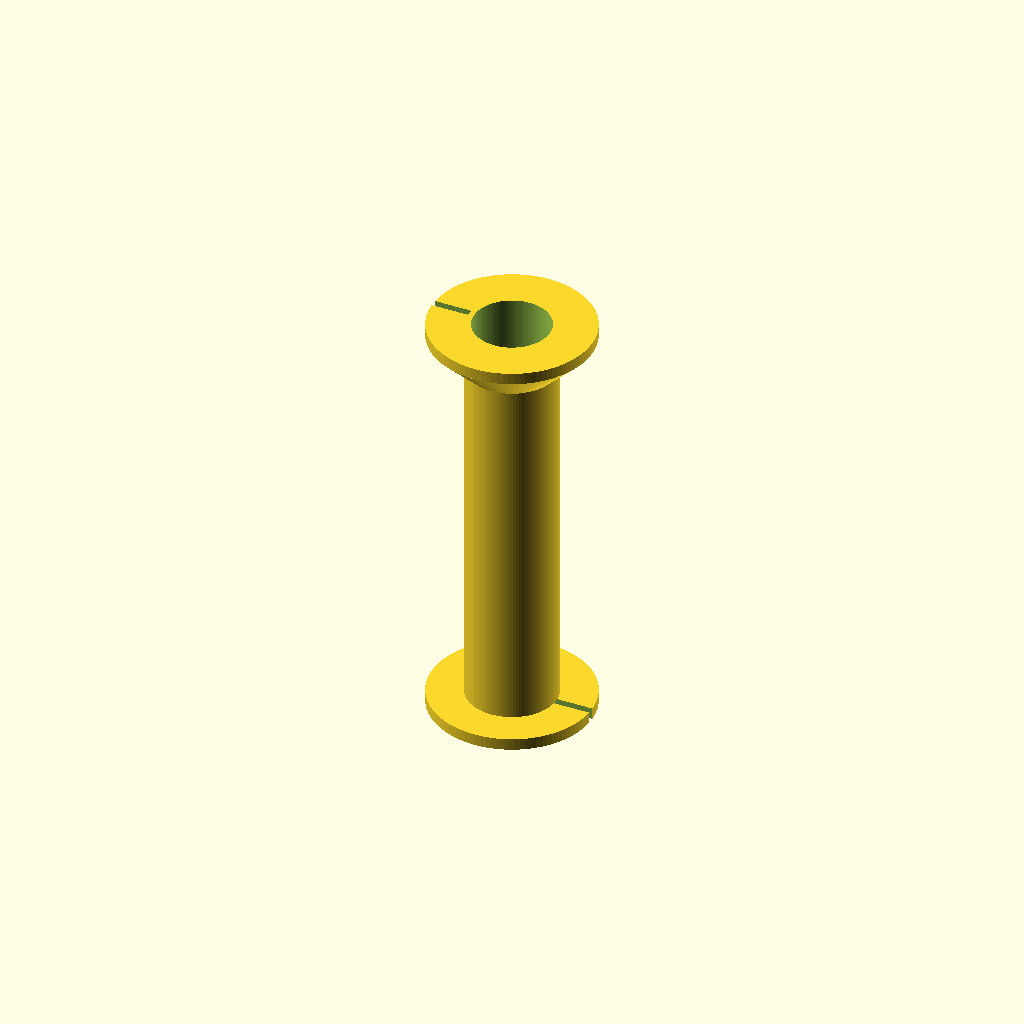
Cell 1: the model at its default parameters.
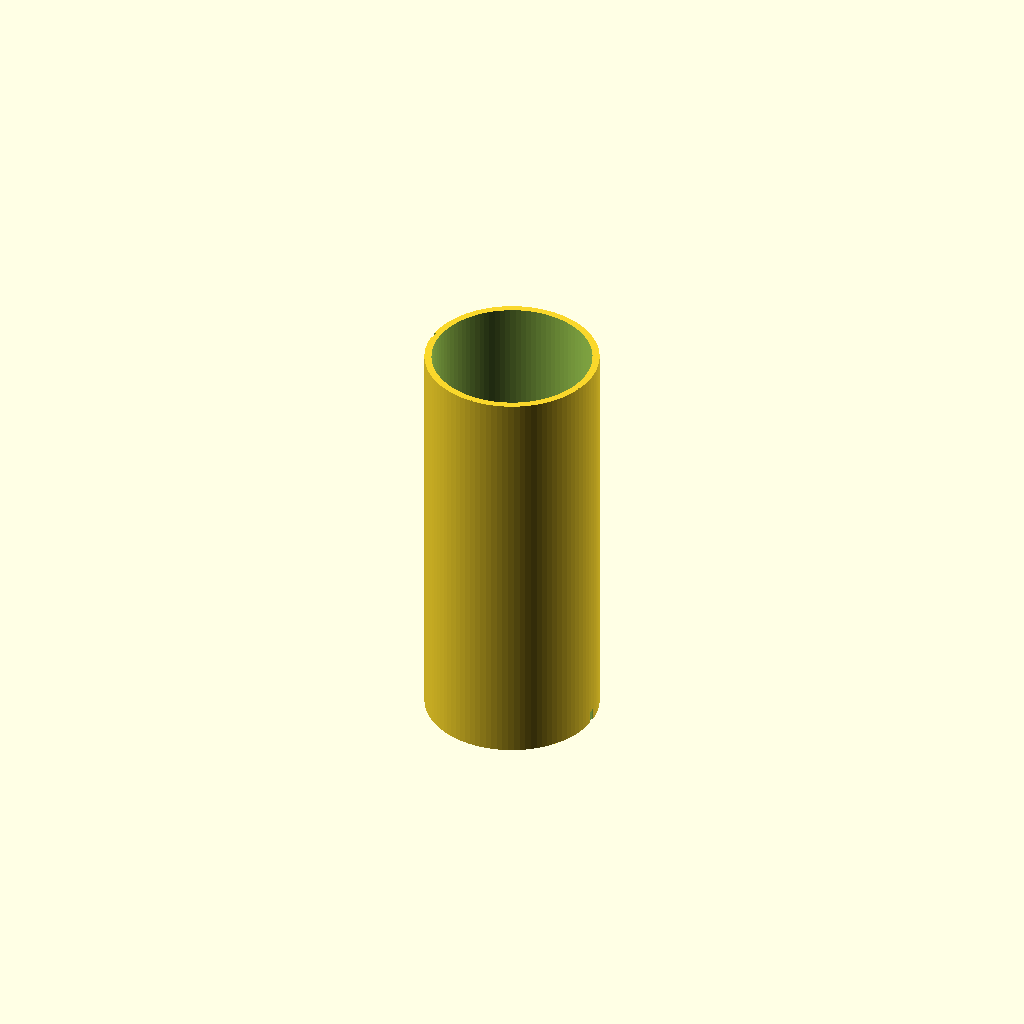
Cell 2: the same model with stab_d = 20.
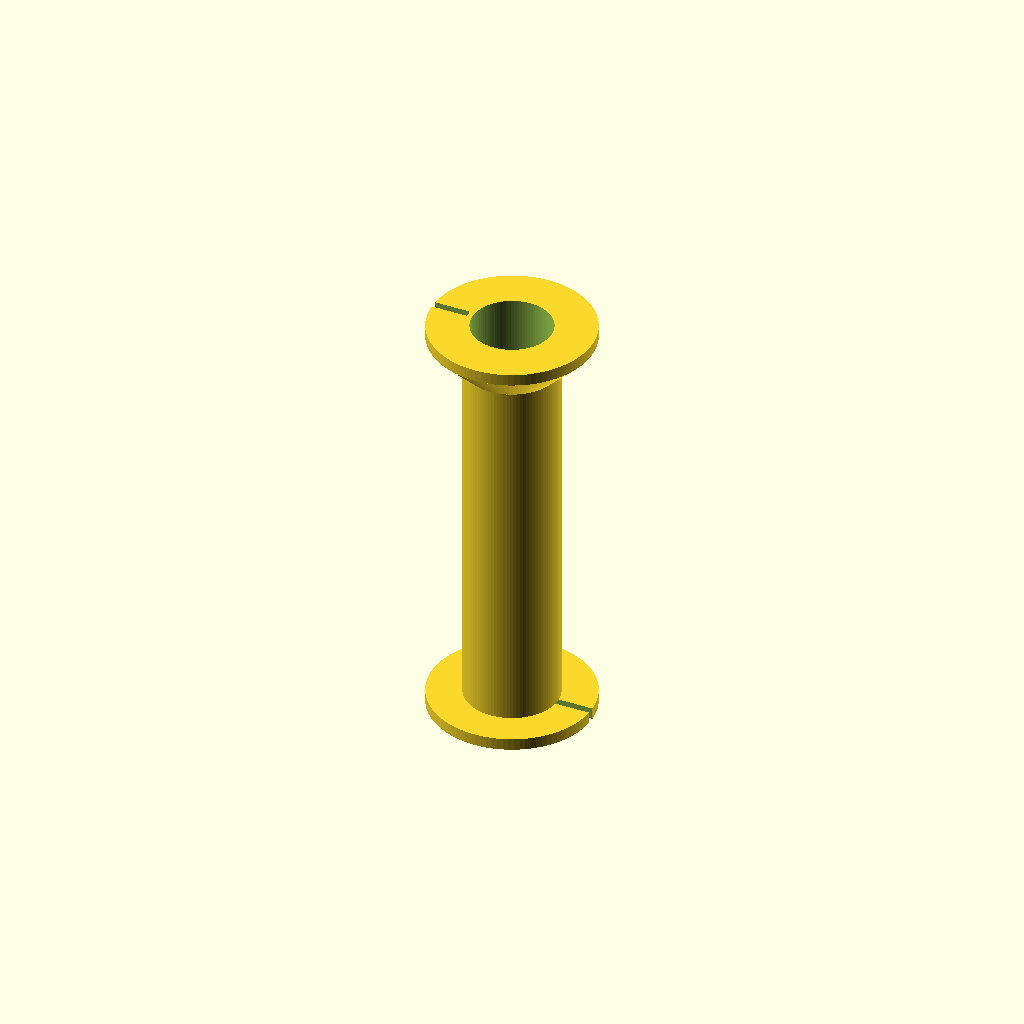
Cell 3: the same model with spiel = 0.8.
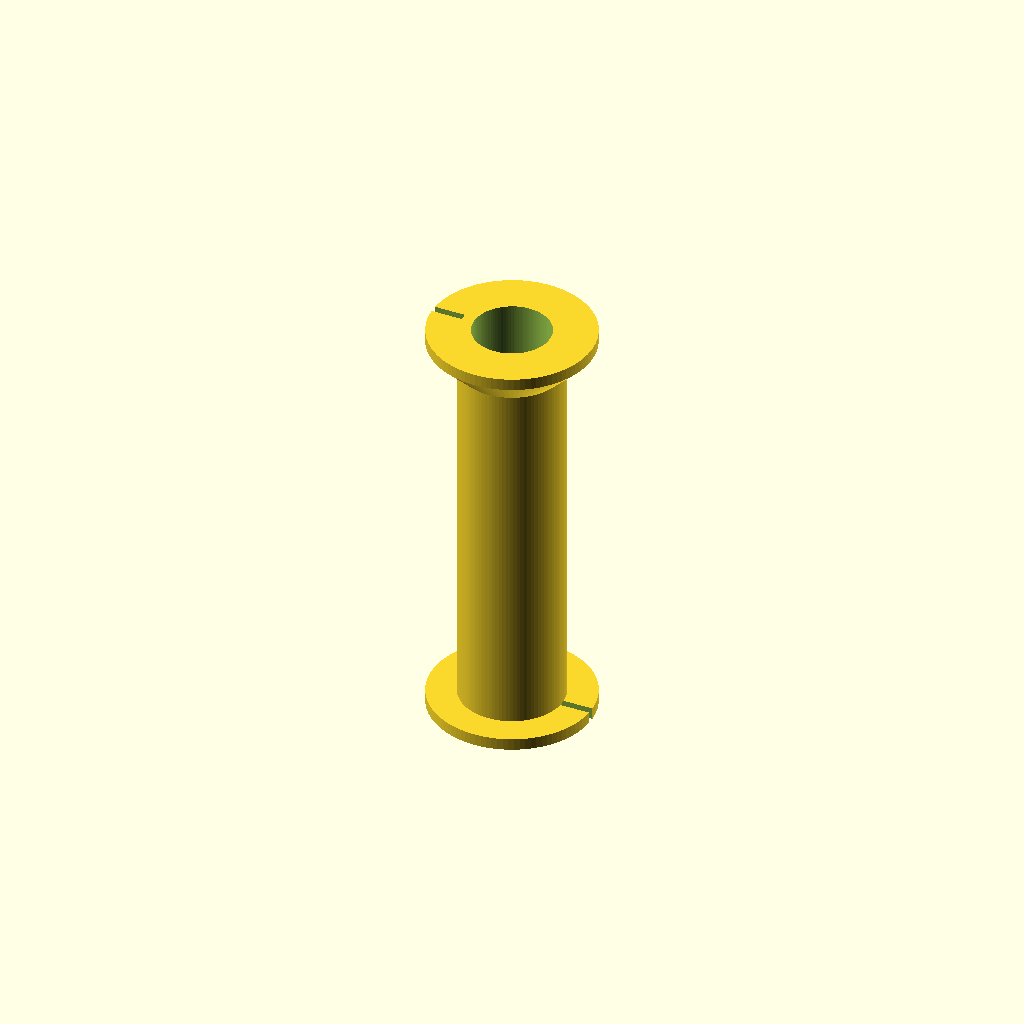
Cell 4: wand = 1.8 (everything else at default).
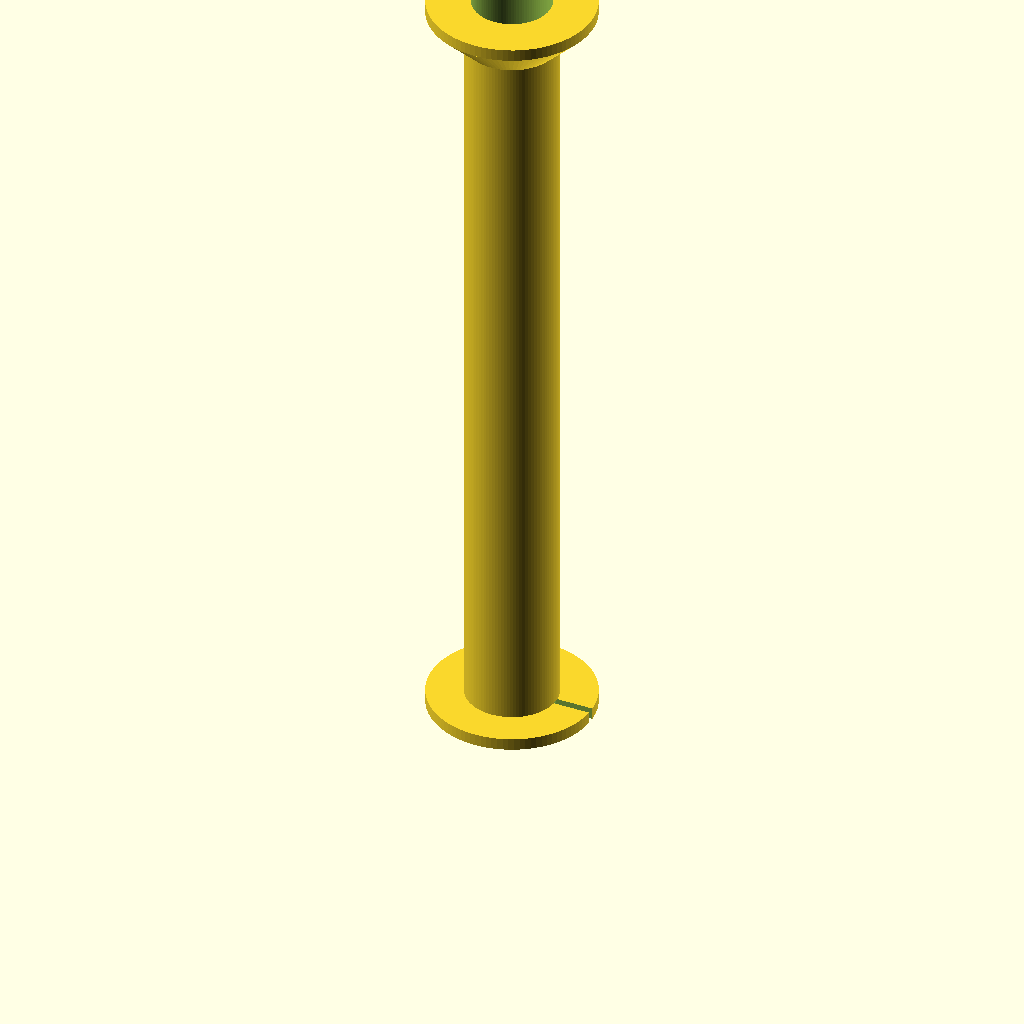
Cell 5: wickel_l = 100 (everything else at default).
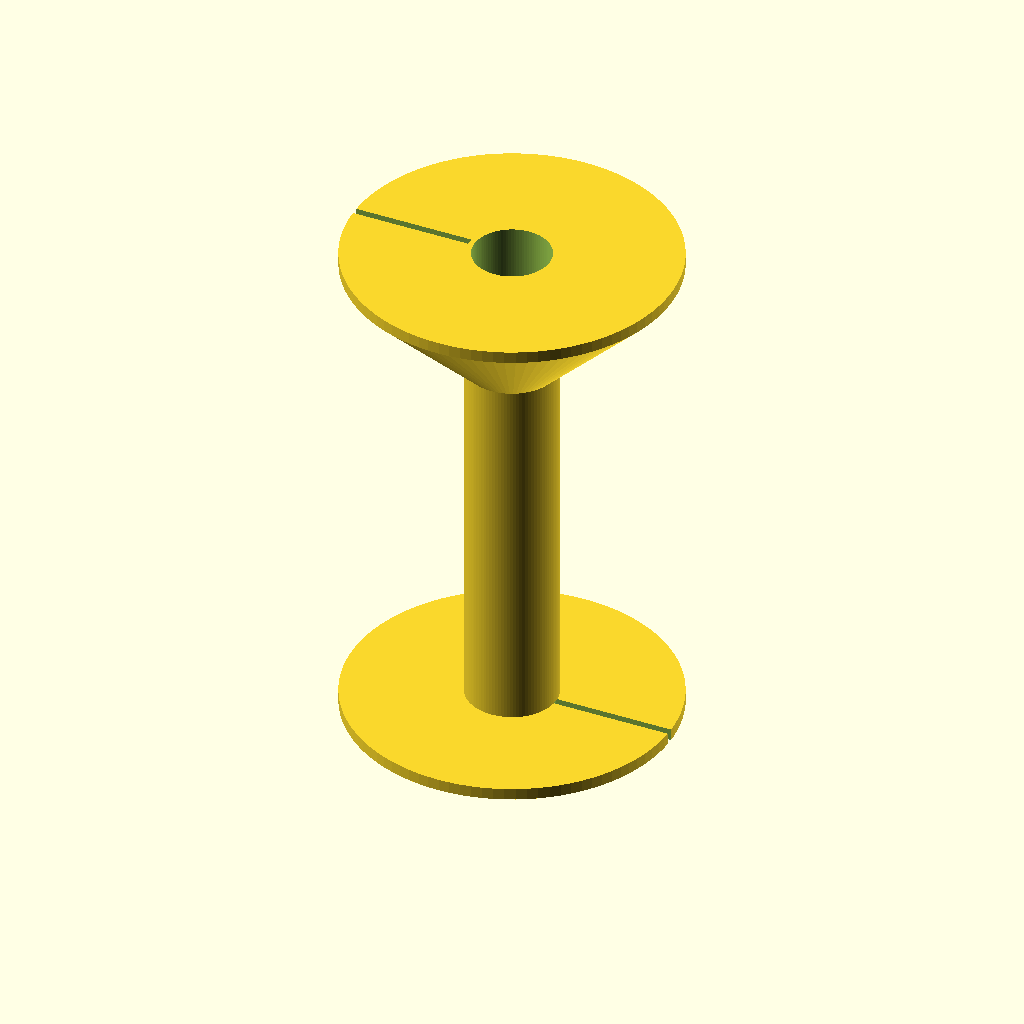
Cell 6: the same model with flansch_d = 44.
All cells are drawn from one camera (rotation 55°, 0°, 25°, orthographic, colour scheme Cornfield), so only the parameter changes between them.
OpenSCAD source file hardware/handgeraet/spule/spulenkoerper.scad:
// =============================================================================
// Spulenkörper für die Ferritstab-Spulen des Kabelsuchgeräts (parametrisch)
// -----------------------------------------------------------------------------
// Druck: PETG, Düse 0,4 mm, Schichthöhe 0,2 mm, 3 Wandlinien, stehend drucken
// (unterer Flansch auf dem Druckbett). Kein Stützmaterial nötig: der obere
// Flansch hat unten eine 45°-Schräge.
//
// STL erzeugen (Beispiel):
//   openscad -o spulenkoerper_H.stl -D 'wickel_l=50' -D 'flansch_d=22' spulenkoerper.scad
//   openscad -o spulenkoerper_V.stl -D 'wickel_l=36' -D 'flansch_d=15.5' spulenkoerper.scad
// =============================================================================

stab_d    = 10.0;   // Durchmesser des Ferritstabs (mm)
spiel     = 0.4;    // Spiel im Durchmesser, damit der Stab ohne Gewalt hineingeht
wand      = 0.9;    // Wandstärke des Rohrs
wickel_l  = 50;     // Länge der Wicklung zwischen den Flanschen
flansch_d = 22;     // Flanschdurchmesser (V-Spule: 15,5, passt in M20-Isolierrohr)
flansch_t = 1.6;    // Flanschdicke
schlitz_b = 1.0;    // Breite des Drahtschlitzes im Flansch

$fn = 96;

innen_d = stab_d + spiel;
aussen_d = innen_d + 2 * wand;
konus_h = (flansch_d - aussen_d) / 2;          // 45°-Schräge unter dem oberen Flansch
gesamt_h = flansch_t + wickel_l + konus_h + flansch_t;

module koerper() {
  // Rohr
  cylinder(h = gesamt_h, d = aussen_d);
  // unterer Flansch (liegt auf dem Druckbett)
  cylinder(h = flansch_t, d = flansch_d);
  // oberer Flansch mit 45°-Schräge darunter
  translate([0, 0, flansch_t + wickel_l]) {
    cylinder(h = konus_h, d1 = aussen_d, d2 = flansch_d);
    translate([0, 0, konus_h]) cylinder(h = flansch_t, d = flansch_d);
  }
}

difference() {
  koerper();
  // Bohrung für den Ferritstab
  translate([0, 0, -1]) cylinder(h = gesamt_h + 2, d = innen_d);
  // Drahtschlitz unten (Wicklungsanfang)
  translate([aussen_d / 2 - 0.2, -schlitz_b / 2, -1]) cube([flansch_d, schlitz_b, flansch_t + 1.01]);
  // Drahtschlitz oben (Wicklungsende), gegenüber
  translate([-flansch_d - aussen_d / 2 + 0.2, -schlitz_b / 2, flansch_t + wickel_l - 0.01])
    cube([flansch_d, schlitz_b, konus_h + flansch_t + 1.02]);
}
Customizer parameters (derived from the source; name, type, default, range or options):
stab_d: number, default 10
spiel: number, default 0.4
wand: number, default 0.9
wickel_l: number, default 50
flansch_d: number, default 22
flansch_t: number, default 1.6
schlitz_b: number, default 1
